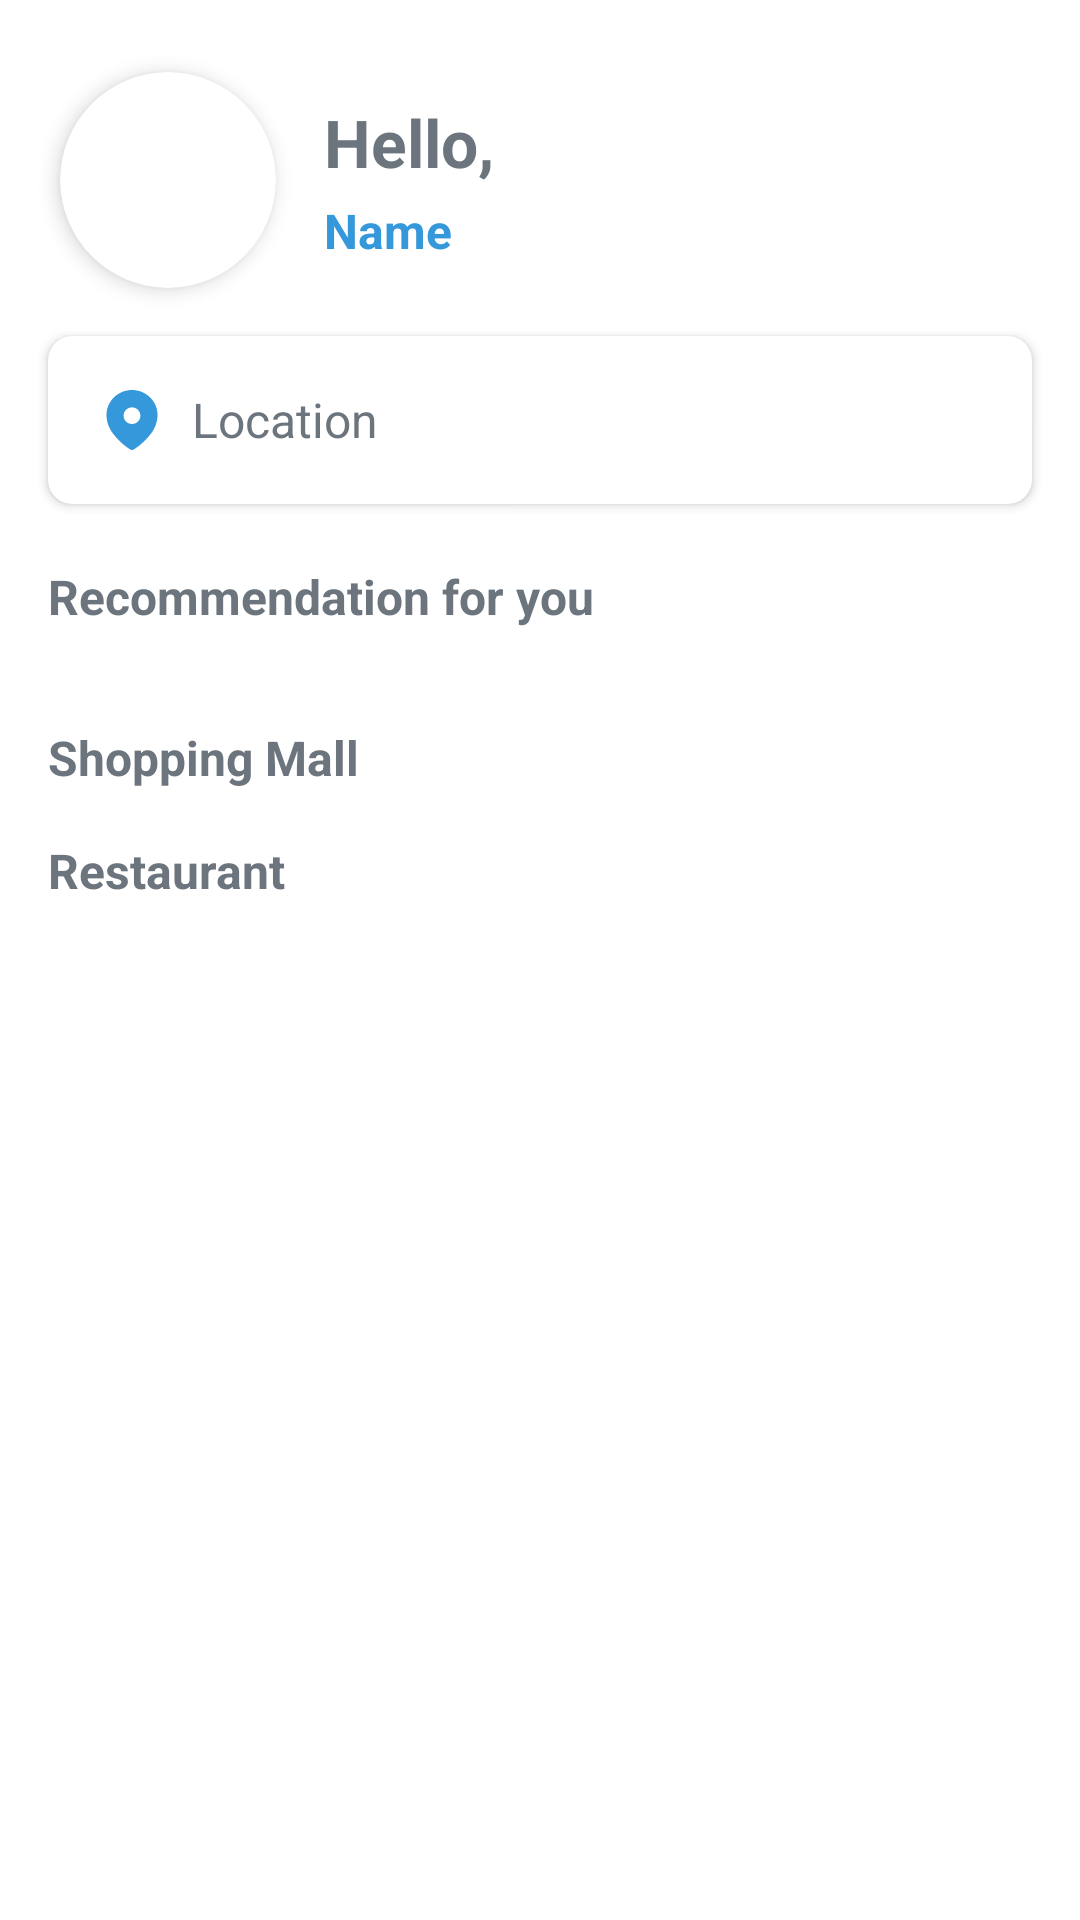

Android layout source for this screen:
<!-- AndroidManifest.xml: application theme Theme.CrowdWiseBali -->
<!-- res/layout/fragment_home.xml -->
<?xml version="1.0" encoding="utf-8"?>
<ScrollView xmlns:android="http://schemas.android.com/apk/res/android"
    xmlns:app="http://schemas.android.com/apk/res-auto"
    xmlns:tools="http://schemas.android.com/tools"
    android:layout_width="match_parent"
    android:layout_height="match_parent"
    android:paddingBottom="72dp"
    tools:context=".ui.home.HomeFragment">

    <androidx.constraintlayout.widget.ConstraintLayout
        android:layout_width="match_parent"
        android:layout_height="wrap_content">

        <androidx.cardview.widget.CardView
            android:id="@+id/tv_profile_picture"
            android:layout_width="72dp"
            android:layout_height="72dp"
            android:layout_marginTop="24dp"
            android:layout_marginStart="20dp"
            app:cardCornerRadius="120dp"
            app:cardElevation="4dp"
            app:layout_constraintStart_toStartOf="parent"
            app:layout_constraintTop_toTopOf="parent">

            <ImageView
                android:layout_width="match_parent"
                android:layout_height="match_parent"
                android:scaleType="centerCrop"
                android:id="@+id/profile_picture"
                tools:srcCompat="@drawable/avatar" />
        </androidx.cardview.widget.CardView>

        <androidx.constraintlayout.widget.ConstraintLayout
            android:layout_width="0dp"
            android:layout_height="wrap_content"
            app:layout_constraintStart_toEndOf="@id/tv_profile_picture"
            app:layout_constraintTop_toTopOf="@id/tv_profile_picture"
            app:layout_constraintBottom_toBottomOf="@id/tv_profile_picture"
            app:layout_constraintEnd_toEndOf="parent"
            android:layout_marginStart="16dp"
            android:layout_marginEnd="16dp">

            <TextView
                android:id="@+id/tv_welcomeToApp"
                android:layout_width="match_parent"
                android:layout_height="wrap_content"
                android:text="@string/hello"
                android:textSize="22sp"
                android:textColor="@color/gray"
                android:textStyle="bold"
                app:layout_constraintTop_toTopOf="parent"
                app:layout_constraintStart_toStartOf="parent"
                app:layout_constraintEnd_toEndOf="parent" />

            <TextView
                android:id="@+id/name"
                android:layout_width="match_parent"
                android:layout_height="wrap_content"
                android:layout_marginTop="4dp"
                android:text="@string/name"
                android:textColor="@color/blue_500"
                android:textSize="16sp"
                android:textStyle="bold"
                app:layout_constraintTop_toBottomOf="@id/tv_welcomeToApp"
                app:layout_constraintStart_toStartOf="parent"
                app:layout_constraintEnd_toEndOf="parent" />
        </androidx.constraintlayout.widget.ConstraintLayout>

        <androidx.cardview.widget.CardView
            android:layout_width="match_parent"
            android:layout_height="wrap_content"
            android:layout_margin="16dp"
            app:cardCornerRadius="8dp"
            android:id="@+id/cv_location"
            app:layout_constraintStart_toStartOf="parent"
            app:layout_constraintEnd_toEndOf="parent"
            app:layout_constraintTop_toBottomOf="@id/tv_profile_picture">

            <LinearLayout
                android:layout_width="match_parent"
                android:layout_height="wrap_content"
                android:padding="16dp"
                android:orientation="horizontal"
                android:gravity="center_vertical">

                <ImageView
                    android:id="@+id/ivLocationIcon"
                    android:layout_width="24dp"
                    android:layout_height="24dp"
                    android:src="@drawable/location"
                    android:contentDescription="@string/location" />

                <TextView
                    android:id="@+id/tvLocation"
                    android:layout_width="wrap_content"
                    android:layout_height="wrap_content"
                    android:layout_marginStart="8dp"
                    android:text="@string/location"
                    android:textColor="@color/gray"
                    android:textSize="16sp" />
            </LinearLayout>
        </androidx.cardview.widget.CardView>

        <TextView
            android:id="@+id/tv_titleRecommendation"
            android:layout_width="match_parent"
            android:layout_height="wrap_content"
            android:layout_marginStart="16dp"
            android:layout_marginEnd="16dp"
            android:layout_marginTop="20dp"
            android:text="@string/titleRecommendation"
            android:textSize="16sp"
            android:textColor="@color/gray"
            android:textStyle="bold"
            app:layout_constraintEnd_toEndOf="parent"
            app:layout_constraintStart_toStartOf="parent"
            app:layout_constraintTop_toBottomOf="@+id/cv_location" />

        <androidx.recyclerview.widget.RecyclerView
            android:id="@+id/rv_recommendation"
            android:layout_width="0dp"
            android:layout_height="wrap_content"
            android:layout_marginStart="16dp"
            android:layout_marginTop="16dp"
            android:layout_marginEnd="16dp"
            app:layout_constraintEnd_toEndOf="parent"
            app:layout_constraintStart_toStartOf="parent"
            app:layout_constraintTop_toBottomOf="@+id/tv_titleRecommendation" />



























        <TextView
            android:id="@+id/objectDest2"
            android:layout_width="match_parent"
            android:layout_height="wrap_content"
            android:layout_marginStart="16dp"
            android:layout_marginEnd="16dp"
            android:layout_marginTop="16dp"
            android:text="@string/poi"
            android:textSize="16sp"
            android:textColor="@color/gray"
            android:textStyle="bold"
            app:layout_constraintEnd_toEndOf="parent"
            app:layout_constraintStart_toStartOf="parent"
            app:layout_constraintTop_toBottomOf="@+id/rv_recommendation" />

        <androidx.recyclerview.widget.RecyclerView
            android:id="@+id/rv_PointOfInterest"
            android:layout_width="0dp"
            android:layout_height="wrap_content"
            android:layout_marginTop="16dp"
            android:layout_marginStart="16dp"
            android:layout_marginEnd="16dp"
            app:layout_constraintEnd_toEndOf="parent"
            app:layout_constraintStart_toStartOf="parent"
            app:layout_constraintTop_toBottomOf="@+id/objectDest2" />

        <TextView
            android:id="@+id/objectDest3"
            android:layout_width="match_parent"
            android:layout_height="wrap_content"
            android:layout_marginStart="16dp"
            android:layout_marginEnd="16dp"
            android:text="@string/ens"
            android:textSize="16sp"
            android:textStyle="bold"
            android:textColor="@color/gray"
            app:layout_constraintEnd_toEndOf="parent"
            app:layout_constraintStart_toStartOf="parent"
            app:layout_constraintTop_toBottomOf="@+id/rv_PointOfInterest" />

        <androidx.recyclerview.widget.RecyclerView
            android:id="@+id/rv_Establishment"
            android:layout_width="0dp"
            android:layout_height="wrap_content"
            android:layout_marginTop="16dp"
            android:layout_marginStart="16dp"
            android:layout_marginEnd="16dp"
            app:layout_constraintEnd_toEndOf="parent"
            app:layout_constraintStart_toStartOf="parent"
            app:layout_constraintTop_toBottomOf="@+id/objectDest3" />

        <ProgressBar
            android:layout_width="wrap_content"
            android:layout_height="wrap_content"
            android:id="@+id/progressBar"
            style="?android:attr/progressBarStyle"
            android:visibility="gone"
            app:layout_constraintBottom_toBottomOf="parent"
            app:layout_constraintTop_toTopOf="parent"
            app:layout_constraintStart_toStartOf="parent"
            app:layout_constraintEnd_toEndOf="parent"
            tools:visibility="visible"/>

    </androidx.constraintlayout.widget.ConstraintLayout>
</ScrollView>
<!-- resources referenced by this layout -->
<resources>
  <color name="blue_500">#3498DB</color>
  <color name="gray">#6c757d</color>
  <!-- drawable location: png bitmap (drawable, 919 bytes) -->
  <string name="ens">Restaurant</string>
  <string name="hello">Hello,</string>
  <string name="location">Location</string>
  <string name="lodging">Lodging</string>
  <string name="name">Name</string>
  <string name="poi">Shopping Mall</string>
  <string name="titleRecommendation">Recommendation for you</string>
  <style name="Theme.CrowdWiseBali" parent="Theme.Material3.DayNight">
          
          <item name="colorPrimary">@color/blue_500</item>
          <item name="colorOnPrimary">@color/white</item>
          <item name="colorPrimaryContainer">@color/blue_200</item>
          <item name="colorPrimaryVariant">@color/blue_700</item>
  
          
          <item name="colorSecondary">@color/sky_blue</item>
          <item name="colorOnSecondary">@color/black</item>
          <item name="colorSecondaryContainer">@color/sky_blue_200</item>
          <item name="colorSecondaryVariant">@color/sky_blue_300</item>
  
          <item name="colorSurface">@color/background</item>
          <item name="colorOnSurface">@color/black</item>
          <item name="colorOnBackground">@color/black</item>
          <item name="android:windowBackground">@color/white</item>
  
          <item name="bottomNavigationStyle">@style/CustomBottomNavigationView</item>
  
          
          <item name="android:statusBarColor">?attr/colorPrimary</item>
          
      </style>
  <color name="white">#FFFFFFFF</color>
  <color name="blue_200">#AEEAFB</color>
  <color name="blue_700">#1A599D</color>
  <color name="sky_blue">#70d3ea</color>
  <color name="black">#1E1E1E</color>
  <color name="sky_blue_200">#C8FCFA</color>
  <color name="sky_blue_300">#AAF5F8</color>
  <color name="background">#f5fdff</color>
  <style name="CustomBottomNavigationView" parent="Widget.Material3.BottomNavigationView">
          <item name="itemBackground">@color/white</item>
          <item name="itemIconTint">@color/blue_500</item>
          <item name="itemTextColor">@color/blue_500</item>
          <item name="itemActiveIndicatorStyle">@style/App.Custom.Indicator</item>
      </style>
  <style name="App.Custom.Indicator" parent="Widget.Material3.BottomNavigationView.ActiveIndicator">
          <item name="android:color">@color/sky_blue_200</item>
      </style>
</resources>
